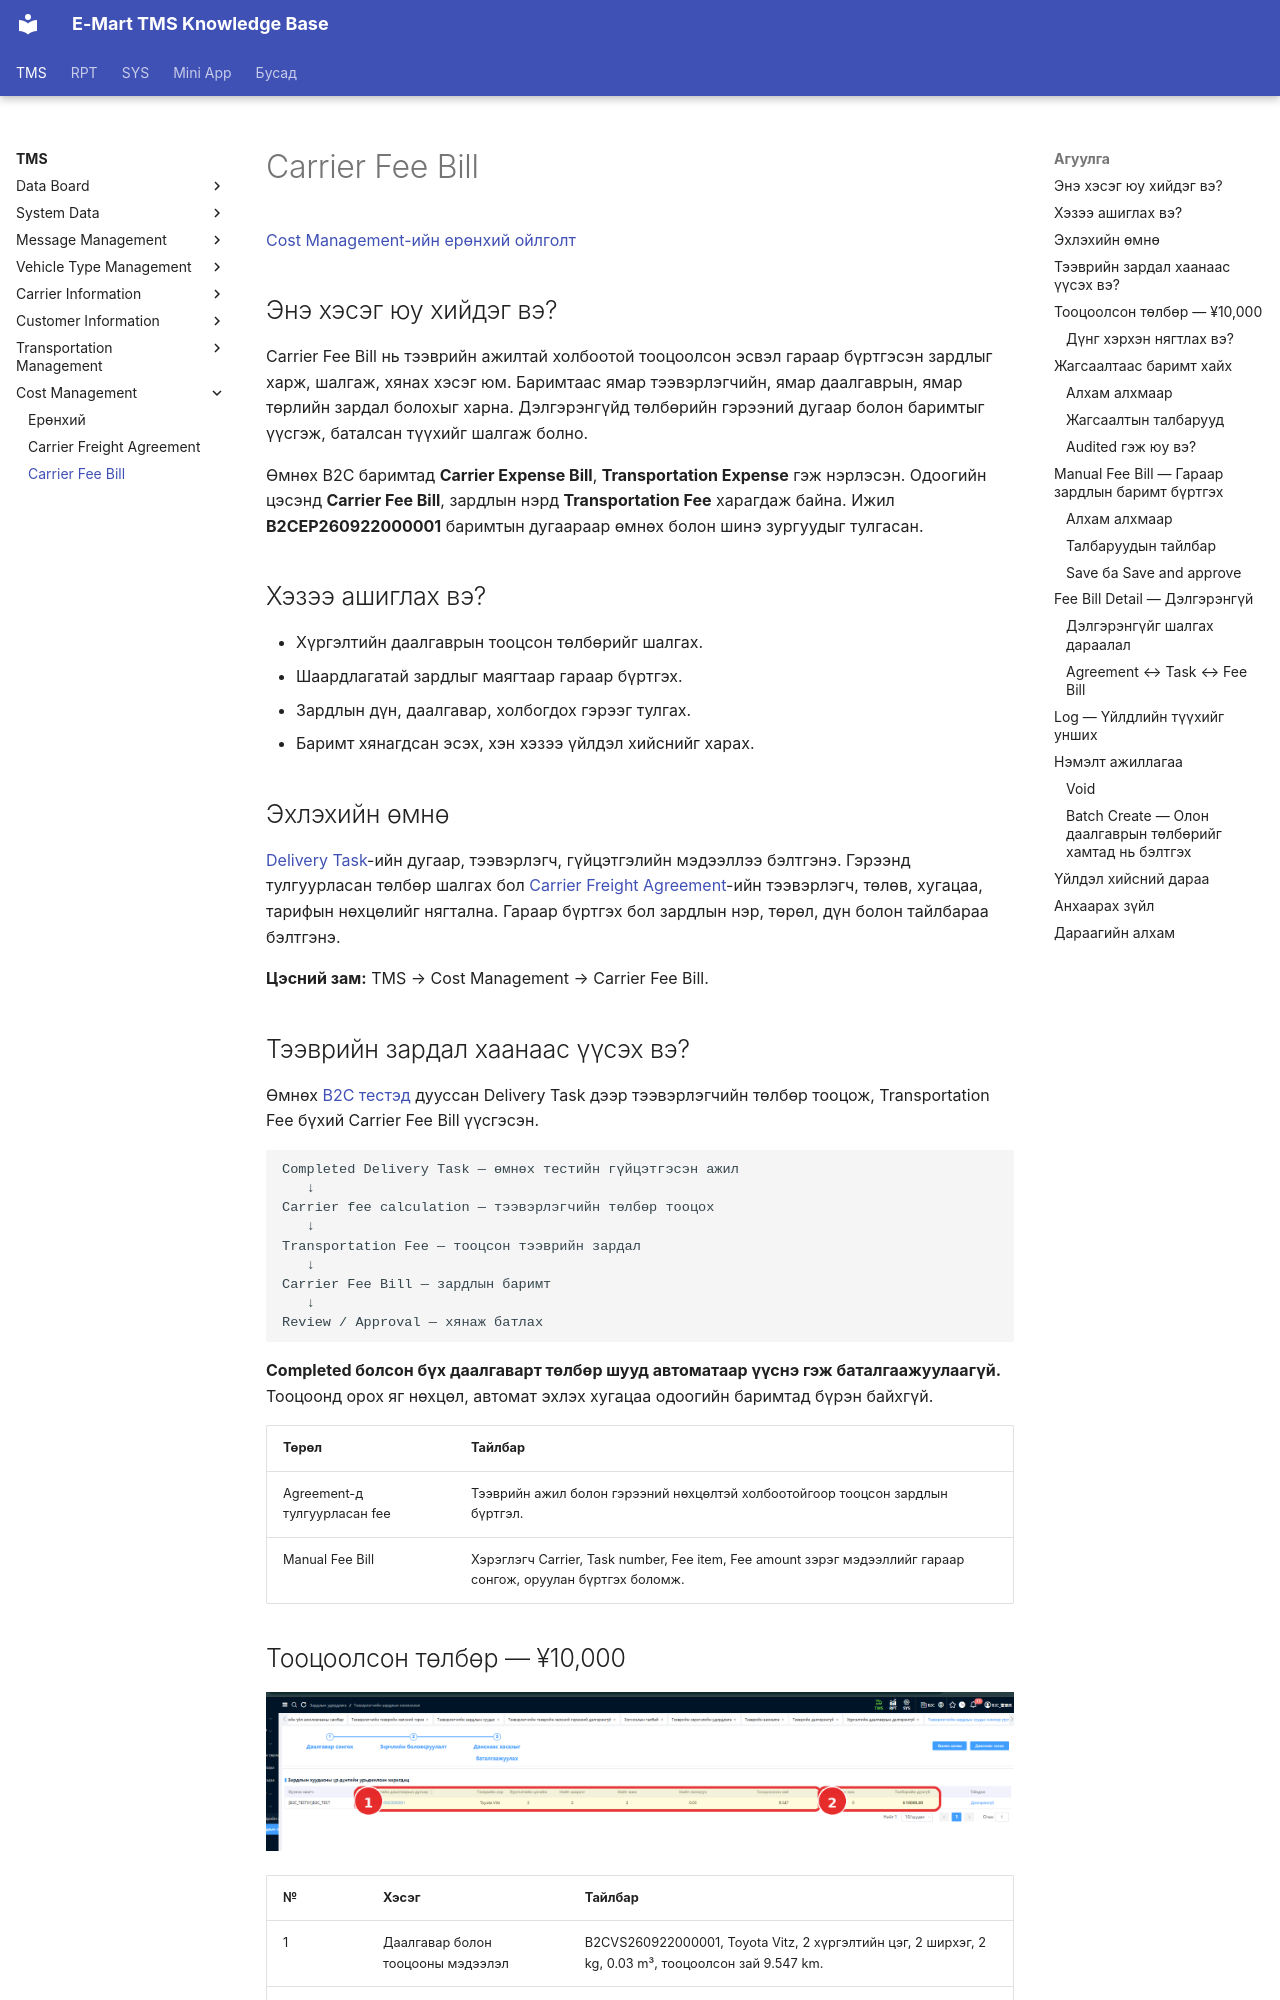

repository: ikhgurval-stack/tms_user_guide · page: reference/cost-settlement/index.html · generator: mkdocs

# Carrier Fee Bill

[Cost Management-ийн ерөнхий ойлголт](../tms/cost-management.md)

## Энэ хэсэг юу хийдэг вэ?

Carrier Fee Bill нь тээврийн ажилтай холбоотой тооцоолсон эсвэл гараар бүртгэсэн зардлыг харж, шалгаж, хянах хэсэг юм. Баримтаас ямар тээвэрлэгчийн, ямар даалгаврын, ямар төрлийн зардал болохыг харна. Дэлгэрэнгүйд төлбөрийн гэрээний дугаар болон баримтыг үүсгэж, баталсан түүхийг шалгаж болно.

Өмнөх B2C баримтад **Carrier Expense Bill**, **Transportation Expense** гэж нэрлэсэн. Одоогийн цэсэнд **Carrier Fee Bill**, зардлын нэрд **Transportation Fee** харагдаж байна. Ижил **B2CEP260922000001** баримтын дугаараар өмнөх болон шинэ зургуудыг тулгасан.

## Хэзээ ашиглах вэ?

- Хүргэлтийн даалгаврын тооцсон төлбөрийг шалгах.
- Шаардлагатай зардлыг маягтаар гараар бүртгэх.
- Зардлын дүн, даалгавар, холбогдох гэрээг тулгах.
- Баримт хянагдсан эсэх, хэн хэзээ үйлдэл хийснийг харах.

## Эхлэхийн өмнө

[Delivery Task](../dispatch/publish.md)-ийн дугаар, тээвэрлэгч, гүйцэтгэлийн мэдээллээ бэлтгэнэ. Гэрээнд тулгуурласан төлбөр шалгах бол [Carrier Freight Agreement](../tms/cost-management/carrier-freight-agreement.md)-ийн тээвэрлэгч, төлөв, хугацаа, тарифын нөхцөлийг нягтална. Гараар бүртгэх бол зардлын нэр, төрөл, дүн болон тайлбараа бэлтгэнэ.

**Цэсний зам:** TMS → Cost Management → Carrier Fee Bill.

## Тээврийн зардал хаанаас үүсэх вэ?

Өмнөх [B2C тестэд](../testing/tc-b2c-e2e-001.md) дууссан Delivery Task дээр тээвэрлэгчийн төлбөр тооцож, Transportation Fee бүхий Carrier Fee Bill үүсгэсэн.

```text
Completed Delivery Task — өмнөх тестийн гүйцэтгэсэн ажил
   ↓
Carrier fee calculation — тээвэрлэгчийн төлбөр тооцох
   ↓
Transportation Fee — тооцсон тээврийн зардал
   ↓
Carrier Fee Bill — зардлын баримт
   ↓
Review / Approval — хянаж батлах
```

**Completed болсон бүх даалгаварт төлбөр шууд автоматаар үүснэ гэж баталгаажуулаагүй.** Тооцоонд орох яг нөхцөл, автомат эхлэх хугацаа одоогийн баримтад бүрэн байхгүй.

| Төрөл | Тайлбар |
|---|---|
| Agreement-д тулгуурласан fee | Тээврийн ажил болон гэрээний нөхцөлтэй холбоотойгоор тооцсон зардлын бүртгэл. |
| Manual Fee Bill | Хэрэглэгч Carrier, Task number, Fee item, Fee amount зэрэг мэдээллийг гараар сонгож, оруулан бүртгэх боломж. |
